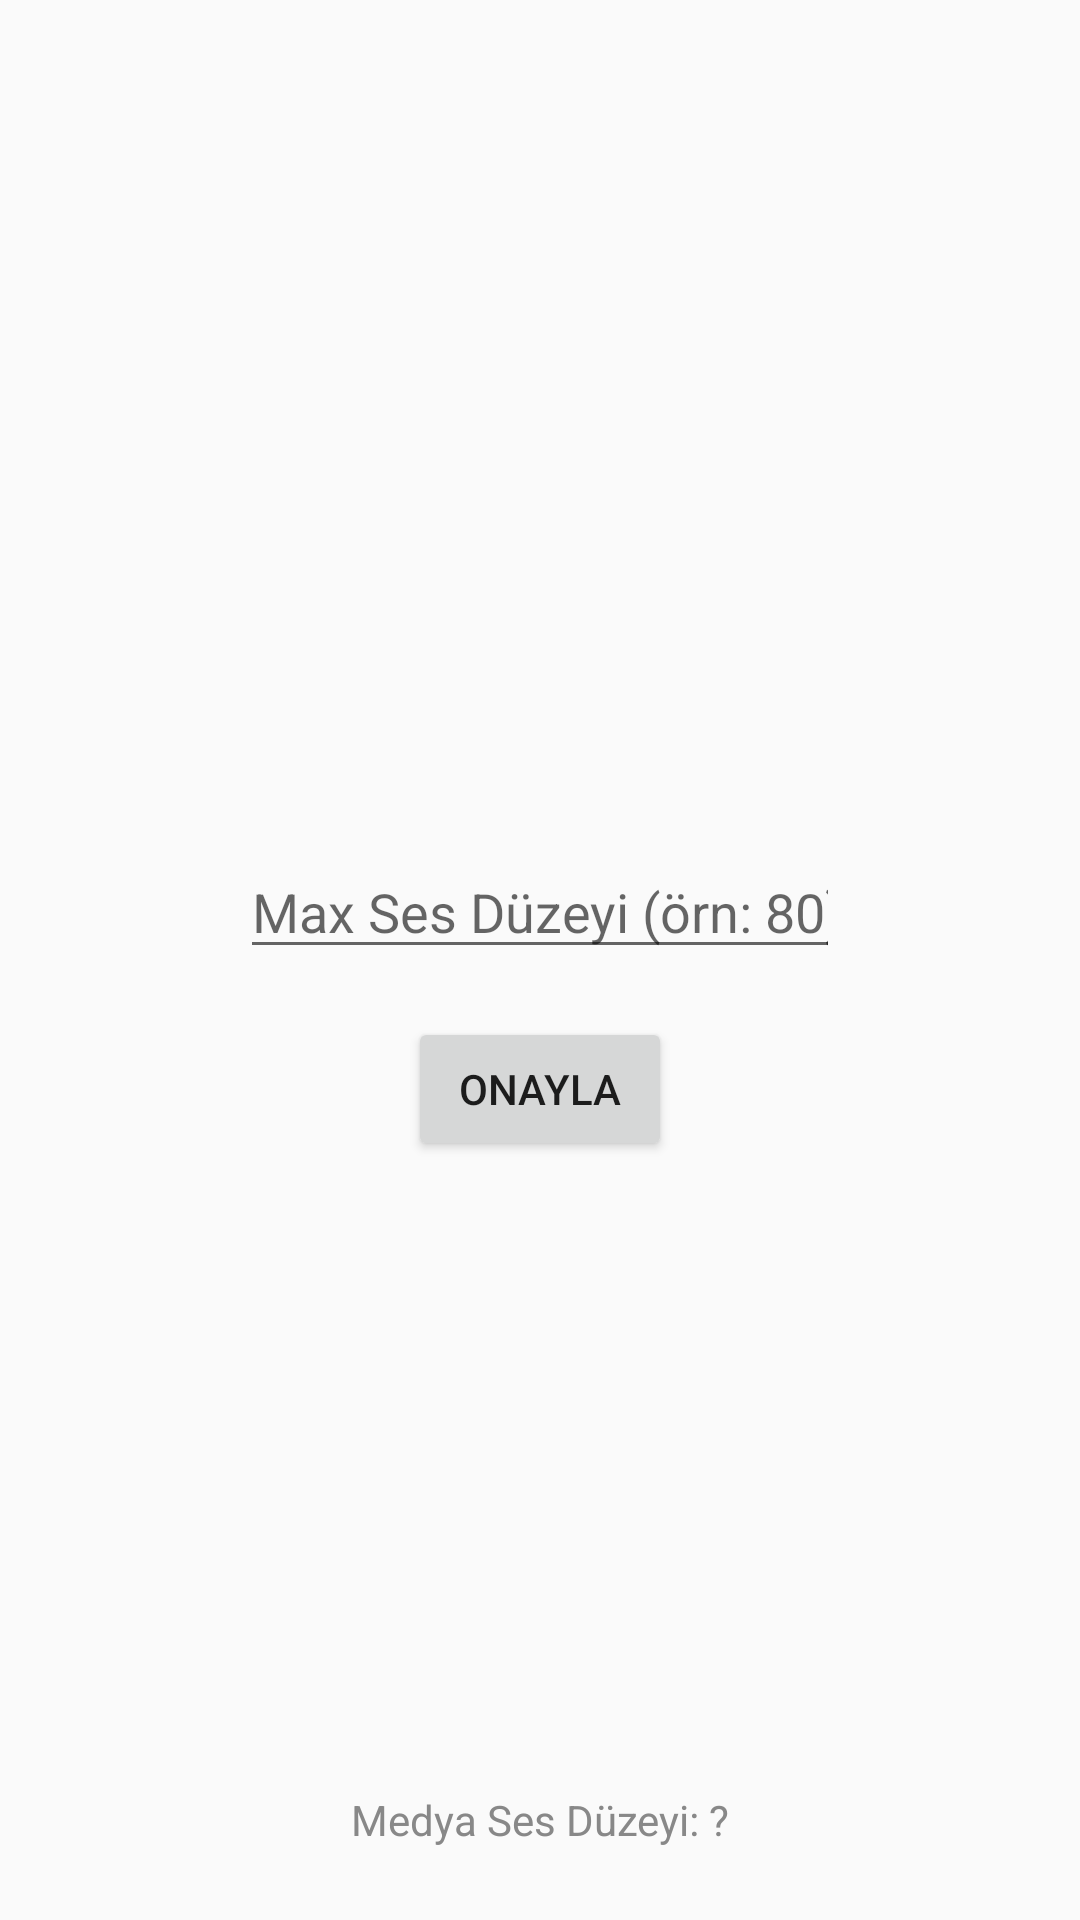

Android layout source for this screen:
<!-- AndroidManifest.xml: application theme Theme.SoundLimitations -->
<!-- res/layout/activity_volume_limit.xml -->
<?xml version="1.0" encoding="utf-8"?>
<LinearLayout
    xmlns:android="http://schemas.android.com/apk/res/android"
    android:orientation="vertical"
    android:layout_width="match_parent"
    android:layout_height="match_parent"
    android:padding="16dp">

    
    <LinearLayout
        android:orientation="horizontal"
        android:layout_width="match_parent"
        android:layout_height="wrap_content"
        android:gravity="center_vertical"
        android:padding="8dp">

        <ImageView
            android:id="@+id/app_icon_detail"
            android:layout_width="48dp"
            android:layout_height="48dp"
            android:layout_marginEnd="16dp"/>

        <TextView
            android:id="@+id/app_name_detail"
            android:layout_width="wrap_content"
            android:layout_height="wrap_content"
            android:textSize="18sp"
            android:textStyle="bold"/>
    </LinearLayout>

    
    <LinearLayout
        android:orientation="vertical"
        android:layout_width="match_parent"
        android:layout_height="0dp"
        android:layout_weight="1"
        android:gravity="center"
        android:padding="16dp">

        <EditText
            android:id="@+id/etMaxVolume"
            android:layout_width="wrap_content"
            android:layout_height="wrap_content"
            android:hint="Max Ses Düzeyi (örn: 80)"
            android:inputType="number"
            android:layout_marginBottom="16dp"
            android:width="200dp"/>

        <Button
            android:id="@+id/btnOnayla"
            android:layout_width="wrap_content"
            android:layout_height="wrap_content"
            android:text="Onayla"/>
    </LinearLayout>

    
    <TextView
        android:id="@+id/txtDeviceMediaVolume"
        android:layout_width="match_parent"
        android:layout_height="wrap_content"
        android:text="Medya Ses Düzeyi: ?"
        android:gravity="center"
        android:padding="8dp"
        android:textColor="#888888"/>

</LinearLayout>
<!-- resources referenced by this layout -->
<resources>
  <style name="Theme.SoundLimitations" parent="Theme.AppCompat.Light.NoActionBar">
          <item name="colorPrimary">@color/purple_500</item>
          <item name="colorPrimaryDark">@color/purple_700</item>
          <item name="colorAccent">@color/teal_200</item>
      </style>
  <!-- not gathered from this repository: default colours our renderer supplied (Android Studio template values) -->
  <color name="purple_500">#FF6200EE</color>
  <color name="purple_700">#FF3700B3</color>
  <color name="teal_200">#FF03DAC5</color>
</resources>
